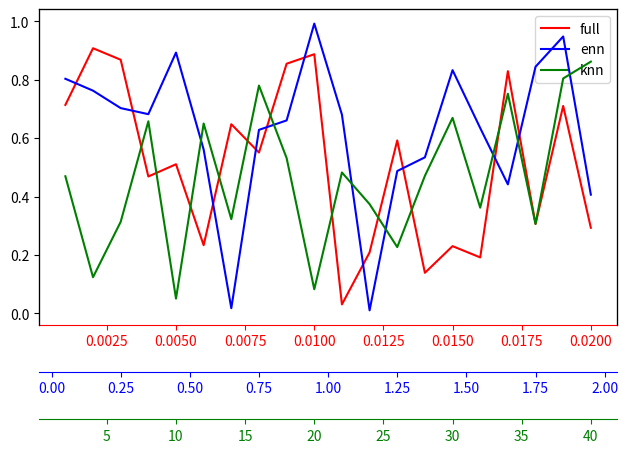

Reproduce this figure in Python.
import numpy as np
import matplotlib.pyplot as plt


x_full = np.linspace(0.001, 0.02, 20)
x_enn = np.linspace(0.05, 1.95, 20)
x_knn = np.linspace(2, 40, 20)

y_full = np.random.rand(len(x_full))
y_enn = np.random.rand(len(x_enn))
y_knn = np.random.rand(len(x_knn))


fig, ax_full = plt.subplots()

full = ax_full.plot(x_full, y_full, color = 'red', label = 'full')
ax_full.spines['bottom'].set_color('red')
ax_full.tick_params(axis='x', colors='red')
ax_full.xaxis.label.set_color('red')


ax_enn = ax_full.twiny()
enn = ax_enn.plot(x_enn, y_enn, color = 'blue', label = 'enn')
ax_enn.xaxis.set_ticks_position('bottom')
ax_enn.xaxis.set_label_position('bottom')
ax_enn.spines['bottom'].set_position(('axes', -0.15))
ax_enn.spines['bottom'].set_color('blue')
ax_enn.tick_params(axis='x', colors='blue')
ax_enn.xaxis.label.set_color('blue')


ax_knn = ax_full.twiny()
knn = ax_knn.plot(x_knn, y_knn, color = 'green', label = 'knn')
ax_knn.xaxis.set_ticks_position('bottom')
ax_knn.xaxis.set_label_position('bottom')
ax_knn.spines['bottom'].set_position(('axes', -0.3))
ax_knn.spines['bottom'].set_color('green')
ax_knn.tick_params(axis='x', colors='green')
ax_knn.xaxis.label.set_color('green')


lines = full + enn + knn
labels = [l.get_label() for l in lines]
ax_full.legend(lines, labels)

plt.tight_layout()

plt.show()